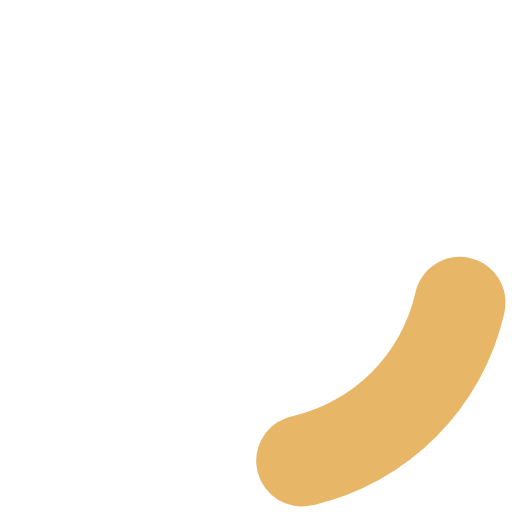
t = 0.00 s
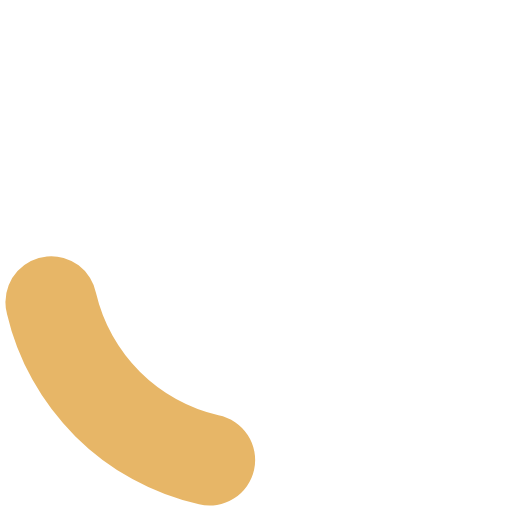
t = 0.40 s
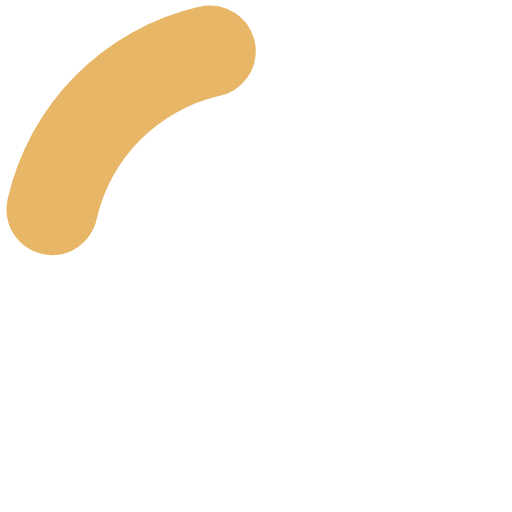
t = 0.80 s
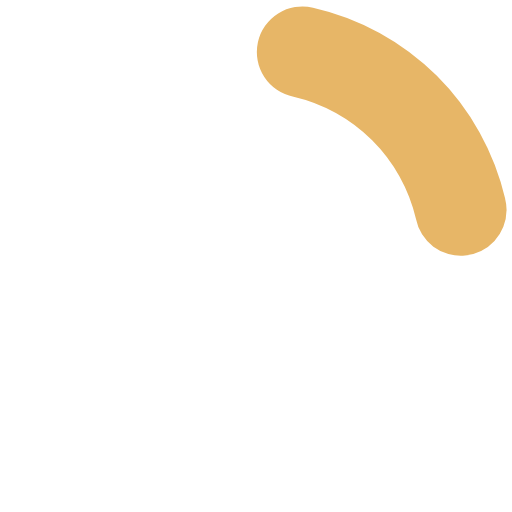
t = 1.20 s

The animated SVG that drew these frames (rendered in a browser with its animation timeline set to each time). Animation: 1 SMIL element (animateTransform=1); one cycle of 1.60 s, repeats indefinitely.

<?xml version="1.0" encoding="UTF-8" standalone="no"?><svg xmlns:svg="http://www.w3.org/2000/svg" xmlns="http://www.w3.org/2000/svg" xmlns:xlink="http://www.w3.org/1999/xlink" version="1.0" width="64px" height="64px" viewBox="0 0 128 128" xml:space="preserve"><g><path d="M75.4 126.63a11.43 11.43 0 0 1-2.1-22.65 40.9 40.9 0 0 0 30.5-30.6 11.4 11.4 0 1 1 22.27 4.87h.02a63.77 63.77 0 0 1-47.8 48.05v-.02a11.38 11.38 0 0 1-2.93.37z" fill="#e7b667" fill-opacity="1"/><animateTransform attributeName="transform" type="rotate" from="0 64 64" to="360 64 64" dur="1600ms" repeatCount="indefinite"></animateTransform></g></svg>
